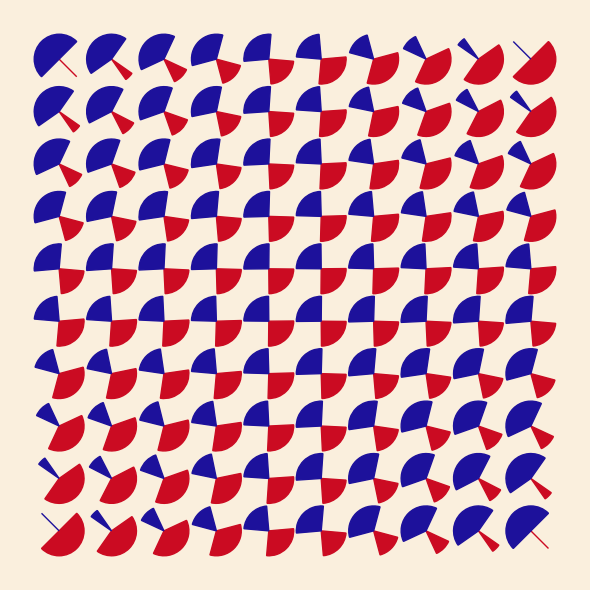

Reproduce this figure in Python. (Note: this script raises an exception after producing the figure.)
import itertools

import matplotlib.path as mpath
import matplotlib.patches as mpatches
import matplotlib.pyplot as plt

import numpy as np


"""
References (all from The Metropolitan Museum of Art)

* Mutation of Forms (1959):
    https://www.metmuseum.org/art/collection/search/815337
* Rotations (1959):
    https://www.metmuseum.org/art/collection/search/815346
* Rotation of Fractioned Circles (1959):
    https://www.metmuseum.org/art/collection/search/815341
* Rotation in Red and Black (1959):
    https://www.metmuseum.org/art/collection/search/815338

See also the Le Parc's website:
    http://www.julioleparc.org/
"""

COLOURS = {
    "MUTATION OF FORMS": {
        "OFF WHITE": "#FAEFDD",
        "RED": "#CB0B22",
        "BLUE": "#1D119B",
    },
    "ROTATIONS": {
        "OFF WHITE": "#F9F2E9",
        "OFF BLACK": "#161815",
    },
    "ROTATION OF FRACTIONED CIRCLES": {
        "OFF WHITE": "#F5EFE3",
        "LIGHT GREY": "#D3D2D0",
        "DARK GREY": "#63676B",
    },
    "ROTATION IN RED AND BLACK": {
        "OFF WHITE": "#F2ECE0",
        "OFF BLACK": "#100F0D",
        "RED": "A41425",  # 983134 is a nice red,
    },
}
NUMBER_GRIDPOINTS_PER_SIDE = {
    "MUTATION OF FORMS": 10,
    "ROTATIONS": 13,
    "ROTATION OF FRACTIONED CIRCLES": 9,
    "ROTATION IN RED AND BLACK": 10,
}

number_points_per_side = 10
grid_indices = range(number_points_per_side)


def create_linspaced_angles(max_coverage, min_coverage):
    """ TODO. """
    # NOTE: angles start pointing downwards i.e. 0 degs is south in PyPlot.
    # So red wedges are constrained to -135 to +45, blues to +45 to +225.

    # Original design angular coverage pattern is:
    #
    #     max blue ............. min blue
    #     min red  .............  max red
    #     ..    .                .     ..
    #     ..      .            .       ..
    #     ..        half blue          ..
    #     ..         half red          ..
    #     ..      .           .        ..
    #     ..    .               .      ..
    #     min blue ............. max blue
    #     max red  .............  min red

    # Define max and min angular coverages for the wedges:
    # * red wedges go from -135 <- -45 -> +45
    # * blue wedges go from +45 <- +135 -> +225

    # Use linspace to get 1D arrays of angles evenly spaced across coverage:
    theta1_min_to_max = np.linspace(
        max_coverage[0], min_coverage[0], num=number_points_per_side)
    theta2_min_to_max = np.linspace(
        max_coverage[1], min_coverage[1], num=number_points_per_side)

    return np.column_stack((theta1_min_to_max, theta2_min_to_max))


def create_angles_array(is_red=True):
    """ TODO. """
    angles_array = np.zeros(
        (number_points_per_side, number_points_per_side),
        dtype=(float, 2)
    )

    if is_red:
        index = 1
        spaced_thetas = create_linspaced_angles(
            max_coverage=(-135, 45), min_coverage=(-45, -45))
    else:
        index = -1
        spaced_thetas = create_linspaced_angles(
            max_coverage=(45, 225), min_coverage=(135, 135))

    # 1. Make first and last column correct:
    for j in grid_indices:
        angles_array[0][j] = spaced_thetas[::index][j]
        angles_array[-1][j] = spaced_thetas[::index][-j-1]
    # 2. Create rows linearly-spaced based on first and last columns:
    for i in grid_indices:
        row_angles = create_linspaced_angles(
            max_coverage=angles_array[0][i],
            min_coverage=angles_array[-1][i],
        )
        angles_array[i] = row_angles

    return angles_array


def plot_wedges(position, red_wedge_thetas, blue_wedge_thetas):
    """ TODO. """
    red_wedge = plot_wedge(
        position, *red_wedge_thetas, COLOURS["MUTATION OF FORMS"]["RED"])
    blue_wedge = plot_wedge(
        position, *blue_wedge_thetas, COLOURS["MUTATION OF FORMS"]["BLUE"])
    return red_wedge, blue_wedge


def plot_wedge(centre, theta1, theta2, colour):
    """ TODO. """
    # 0.5 radius means the circles containing the wedges just touch their
    # neighbours. Use 0.475 radius to provide a small gap as in the design.
    return mpatches.Wedge(
        centre, 0.475, theta1, theta2, color=colour
    )


def plot_mutation_of_forms(axes):
    """ TODO. """
    pad_points = 2
    for i, j in itertools.product(grid_indices, grid_indices):
        # Defaults for now while get the angles defined and in right places:
        red_thetas = create_angles_array(is_red=True)[i][j]
        blue_thetas = create_angles_array(is_red=False)[i][j]

        # Now create and plot the wedges onto the canvas:
        position_xy = (pad_points + i, pad_points + j)
        red_wedge, blue_wedge = plot_wedges(
            position_xy, red_thetas, blue_thetas)
        axes.add_patch(red_wedge)
        axes.add_patch(blue_wedge)


def format_canvas(design_name):
    """ TODO. """
    # Format canvas to centre on image and remove all axes and related markings
    fig, ax = plt.subplots(figsize=(6, 6))
    plot_mutation_of_forms(ax)
    fig.set_canvas(plt.gcf().canvas)
    background_colour = COLOURS[design_name]["OFF WHITE"]  # needed for savefig
    fig.patch.set_facecolor(background_colour)

    padding_per_side = 2
    limits = (
        NUMBER_GRIDPOINTS_PER_SIDE[design_name] - padding_per_side,
        NUMBER_GRIDPOINTS_PER_SIDE[design_name] + padding_per_side
    )

    ax.set_xlim(*limits)
    ax.set_ylim(*limits)
    plt.axis('equal')
    plt.axis('off')
    plt.xticks([])
    plt.yticks([])
    plt.tight_layout()

    return background_colour  # pass through for savefig


# 1. Plot Mutation of Forms:
background_col = format_canvas("MUTATION OF FORMS")
plt.savefig(
    'img/mutation_of_forms/replication_of_original.png',
    format='png',
    bbox_inches='tight',
    facecolor=background_col,
)
plt.show()

# 2. Plot Rotations:
# ...
# 3. Plot Rotation of Fractioned Circles:
# ...
# 4. Plot Rotation in Red and Black:
# ...
